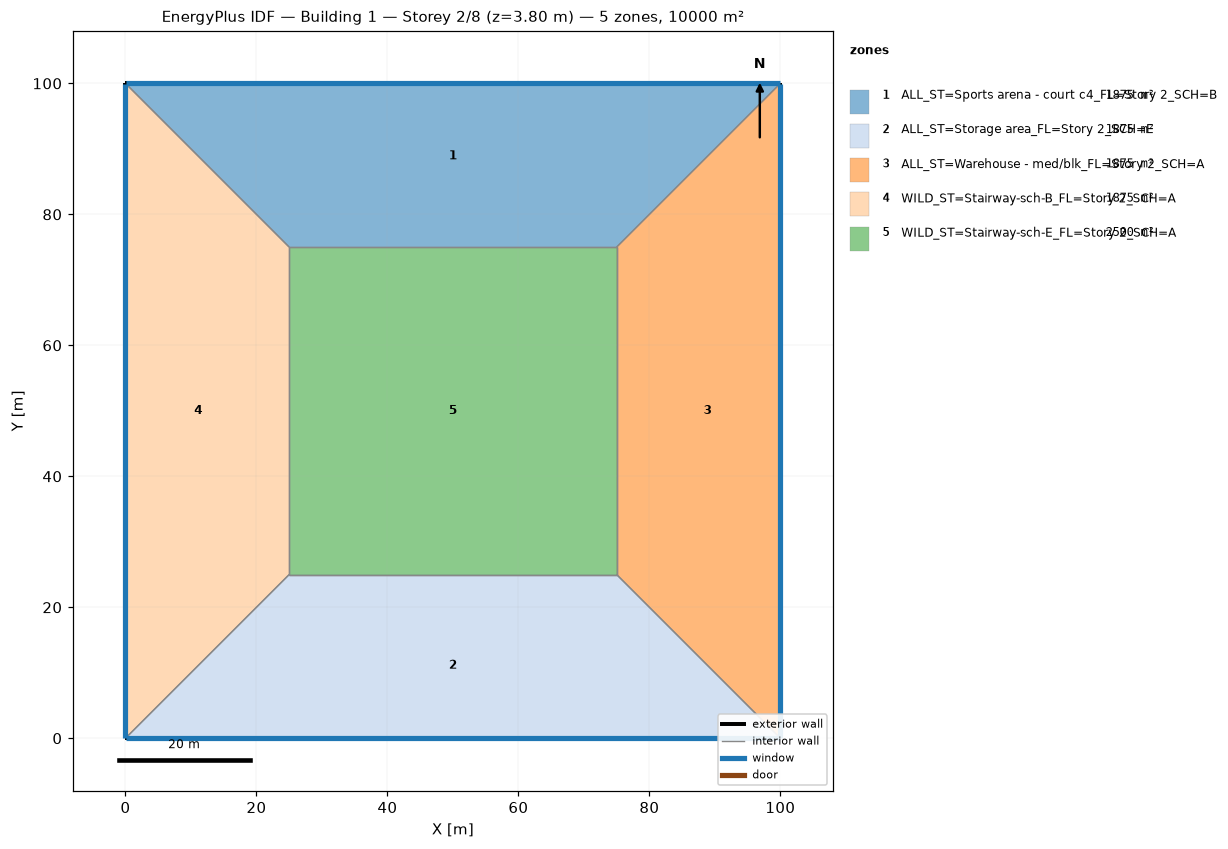
=== STOREY PLAN SPEC (per zone: floor XY polygon, exterior-wall plan segments, windows/doors) ===
zone 1: ALL_ST=Sports arena - court c4_FL=Story 2_SCH=B  (1875.0 m²)
  floor: (0.00, 100.00) (100.00, 100.00) (75.00, 75.00) (25.00, 75.00)
  exterior wall: (100.00, 100.00) – (0.00, 100.00)  [100.0 m]
    window: (99.97, 100.00) – (0.03, 100.00)  [95.0 m²]
  interior walls: 3
zone 2: ALL_ST=Storage area_FL=Story 2_SCH=E  (1875.0 m²)
  floor: (100.00, 0.00) (0.00, 0.00) (25.00, 25.00) (75.00, 25.00)
  exterior wall: (0.00, 0.00) – (100.00, 0.00)  [100.0 m]
    window: (0.03, 0.00) – (99.97, 0.00)  [95.0 m²]
  interior walls: 3
zone 3: ALL_ST=Warehouse - med/blk_FL=Story 2_SCH=A  (1875.0 m²)
  floor: (100.00, 100.00) (100.00, 0.00) (75.00, 25.00) (75.00, 75.00)
  exterior wall: (100.00, 0.00) – (100.00, 100.00)  [100.0 m]
    window: (100.00, 0.03) – (100.00, 99.97)  [95.0 m²]
  interior walls: 3
zone 4: WILD_ST=Stairway-sch-B_FL=Story 2_SCH=A  (1875.0 m²)
  floor: (0.00, 0.00) (0.00, 100.00) (25.00, 75.00) (25.00, 25.00)
  exterior wall: (0.00, 100.00) – (0.00, 0.00)  [100.0 m]
    window: (0.00, 99.97) – (0.00, 0.03)  [95.0 m²]
  interior walls: 3
zone 5: WILD_ST=Stairway-sch-E_FL=Story 2_SCH=A  (2500.0 m²)
  floor: (25.00, 25.00) (25.00, 75.00) (75.00, 75.00) (75.00, 25.00)
  interior walls: 4

=== DERIVED (storey summary) ===
Building: Building 1
Storey: 2 of 8  (floor level z = 3.80 m)
Storey gross floor area: 10000.0 m²
Zones on this storey: 5
  - ALL_ST=Sports arena - court c4_FL=Story 2_SCH=B: floor 1875.0 m²; exterior wall 100.0 m (380.0 m²); 1 window(s) 95.0 m²; WWR 25.0%
  - ALL_ST=Storage area_FL=Story 2_SCH=E: floor 1875.0 m²; exterior wall 100.0 m (380.0 m²); 1 window(s) 95.0 m²; WWR 25.0%
  - ALL_ST=Warehouse - med/blk_FL=Story 2_SCH=A: floor 1875.0 m²; exterior wall 100.0 m (380.0 m²); 1 window(s) 95.0 m²; WWR 25.0%
  - WILD_ST=Stairway-sch-B_FL=Story 2_SCH=A: floor 1875.0 m²; exterior wall 100.0 m (380.0 m²); 1 window(s) 95.0 m²; WWR 25.0%
  - WILD_ST=Stairway-sch-E_FL=Story 2_SCH=A: floor 2500.0 m²
Zone adjacency (shared interzone walls):
  - ALL_ST=Sports arena - court c4_FL=Story 2_SCH=B ↔ ALL_ST=Warehouse - med/blk_FL=Story 2_SCH=A
  - ALL_ST=Sports arena - court c4_FL=Story 2_SCH=B ↔ WILD_ST=Stairway-sch-B_FL=Story 2_SCH=A
  - ALL_ST=Sports arena - court c4_FL=Story 2_SCH=B ↔ WILD_ST=Stairway-sch-E_FL=Story 2_SCH=A
  - ALL_ST=Storage area_FL=Story 2_SCH=E ↔ ALL_ST=Warehouse - med/blk_FL=Story 2_SCH=A
  - ALL_ST=Storage area_FL=Story 2_SCH=E ↔ WILD_ST=Stairway-sch-B_FL=Story 2_SCH=A
  - ALL_ST=Storage area_FL=Story 2_SCH=E ↔ WILD_ST=Stairway-sch-E_FL=Story 2_SCH=A
  - ALL_ST=Warehouse - med/blk_FL=Story 2_SCH=A ↔ WILD_ST=Stairway-sch-E_FL=Story 2_SCH=A
  - WILD_ST=Stairway-sch-B_FL=Story 2_SCH=A ↔ WILD_ST=Stairway-sch-E_FL=Story 2_SCH=A